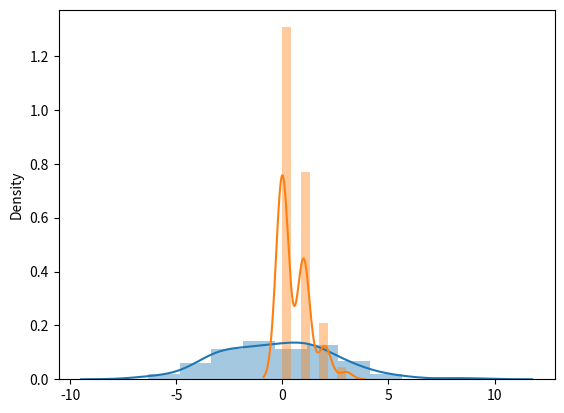

Here is the Python script that generated this plot:
from scipy.stats import norm, poisson
import matplotlib.pyplot as plt
import seaborn as sns

r = norm.rvs(loc=0, scale =3, size=100)

sns.distplot(r)
plt.show()


r = poisson.rvs(0.6, size=100)
sns.distplot(r)
plt.show()
